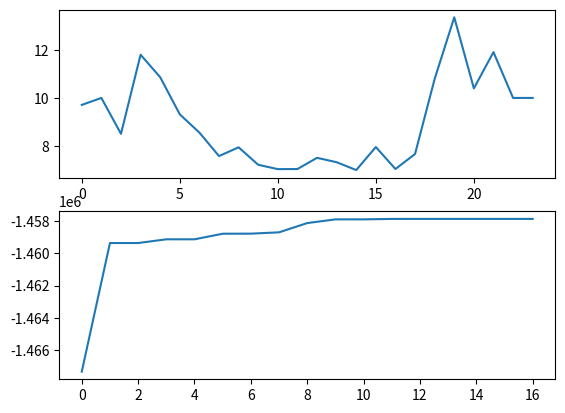

Write the Python code that produced this figure.
import matplotlib.pyplot  as plt



x = [ 9.71000917, 10.        ,  8.50732936, 11.79714523, 10.861555  ,
        9.31740411,  8.55829526,  7.58244626,  7.94574712,  7.21903586,
        7.03822651,  7.04235937,  7.50843244,  7.32573434,  7.00043837,
        7.95750939,  7.04307784,  7.6687403 , 10.78979349, 13.35379539,
       10.39693772, 11.90574256, 10.        , 10.        ]

fitnes_vs = [ -1467316.7937041128, -1459363.5986746599, -1459363.5986746599, -1459134.0026381826, -1459133.9964894985, -1458788.616503523, -1458784.0847997407, -1458702.4901188351, -1458130.1347208626, -1457900.9891969722, -1457900.3690998731, -1457873.5662791517, -1457872.9463160245, -1457872.9463160245, -1457872.9463160245, -1457872.9458761283, -1457872.9458761283]

plt.subplot(2,1,1)
plt.plot(x)

plt.subplot(2,1,2)
plt.plot(fitnes_vs)
plt.show()
print('result')
